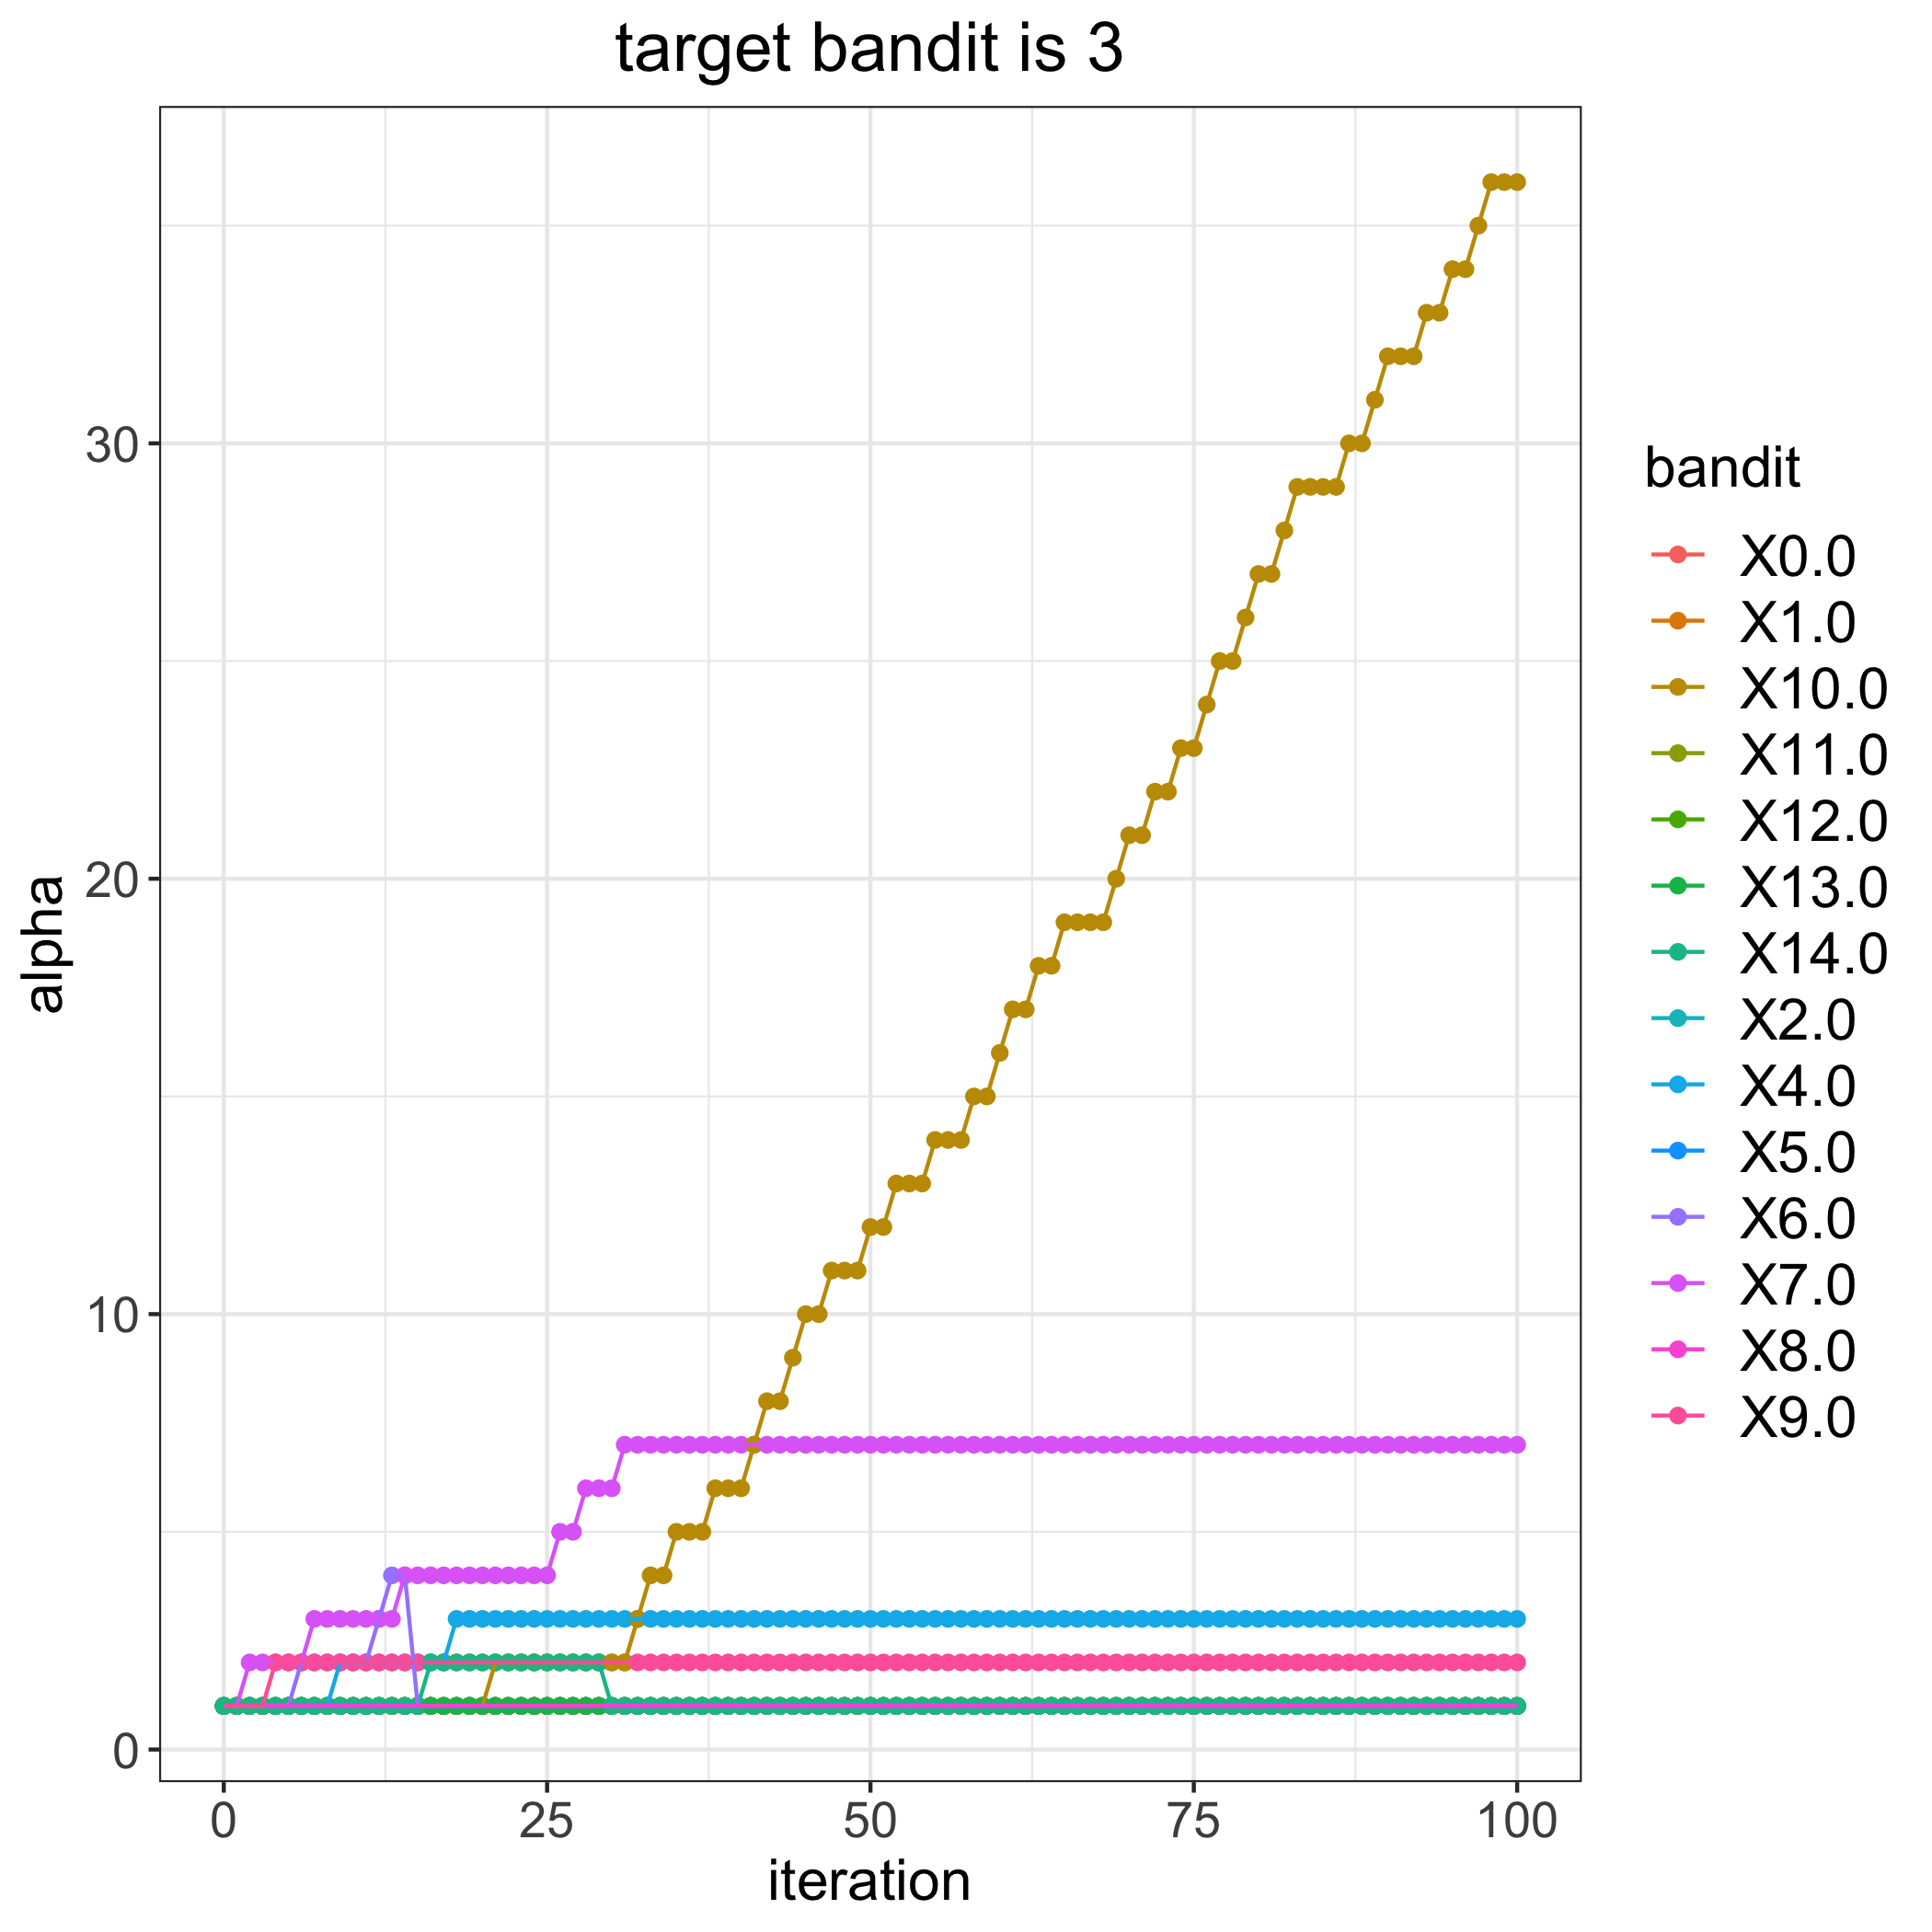

The table this chart was drawn from, first rows:
, 0.0, 1.0, 2.0, 4.0, 5.0, 6.0, 7.0, 8.0, 9.0, 10.0, 11.0, 12.0, 13.0, 14.0
0, 1, 1, 1, 1, 1, 1, 1, 1, 1, 1, 1, 1, 1, 1
1, 1, 1, 1, 1, 1, 1, 1, 1, 1, 1, 1, 1, 1, 1
2, 1, 1, 1, 1, 1, 1, 2, 1, 1, 1, 1, 1, 1, 1
3, 1, 1, 1, 1, 1, 1, 2, 1, 1, 1, 1, 1, 1, 1
4, 1, 1, 1, 1, 1, 1, 2, 1, 2, 1, 1, 1, 1, 1
5, 1, 1, 1, 1, 1, 1, 2, 1, 2, 1, 1, 1, 1, 1
6, 1, 1, 1, 1, 1, 2, 2, 1, 2, 1, 1, 1, 1, 1
7, 1, 1, 1, 1, 1, 2, 3, 1, 2, 1, 1, 1, 1, 1
8, 1, 1, 1, 1, 1, 2, 3, 1, 2, 1, 1, 1, 1, 1
9, 1, 1, 1, 2, 1, 2, 3, 1, 2, 1, 1, 1, 1, 1
10, 1, 1, 1, 2, 1, 2, 3, 1, 2, 1, 1, 1, 1, 1
11, 1, 1, 1, 2, 1, 2, 3, 1, 2, 1, 1, 1, 1, 1
12, 1, 1, 1, 2, 1, 3, 3, 1, 2, 1, 1, 1, 1, 1
13, 1, 1, 1, 2, 1, 4, 3, 1, 2, 1, 1, 1, 1, 1
14, 1, 1, 1, 2, 1, 4, 4, 1, 2, 1, 1, 1, 1, 1
15, 1, 1, 1, 2, 1, 1, 4, 1, 2, 1, 1, 1, 1, 1
16, 1, 1, 1, 2, 1, 1, 4, 1, 2, 1, 1, 1, 1, 2
17, 1, 1, 1, 2, 1, 1, 4, 1, 2, 1, 1, 1, 1, 2
18, 1, 1, 1, 3, 1, 1, 4, 1, 2, 1, 1, 1, 1, 2
19, 1, 1, 1, 3, 1, 1, 4, 1, 2, 1, 1, 1, 1, 2
20, 1, 1, 1, 3, 1, 1, 4, 1, 2, 1, 1, 1, 1, 2
21, 1, 1, 1, 3, 1, 1, 4, 1, 2, 2, 1, 1, 1, 2
22, 1, 1, 1, 3, 1, 1, 4, 1, 2, 2, 1, 1, 1, 2
23, 1, 1, 1, 3, 1, 1, 4, 1, 2, 2, 1, 1, 1, 2
24, 1, 1, 1, 3, 1, 1, 4, 1, 2, 2, 1, 1, 1, 2
25, 1, 1, 1, 3, 1, 1, 4, 1, 2, 2, 1, 1, 1, 2
26, 1, 1, 1, 3, 1, 1, 5, 1, 2, 2, 1, 1, 1, 2
27, 1, 1, 1, 3, 1, 1, 5, 1, 2, 2, 1, 1, 1, 2
28, 1, 1, 1, 3, 1, 1, 6, 1, 2, 2, 1, 1, 1, 2
29, 1, 1, 1, 3, 1, 1, 6, 1, 2, 2, 1, 1, 1, 2
30, 1, 1, 1, 3, 1, 1, 6, 1, 2, 2, 1, 1, 1, 1
31, 1, 1, 1, 3, 1, 1, 7, 1, 2, 2, 1, 1, 1, 1
32, 1, 1, 1, 3, 1, 1, 7, 1, 2, 3, 1, 1, 1, 1
33, 1, 1, 1, 3, 1, 1, 7, 1, 2, 4, 1, 1, 1, 1
34, 1, 1, 1, 3, 1, 1, 7, 1, 2, 4, 1, 1, 1, 1
35, 1, 1, 1, 3, 1, 1, 7, 1, 2, 5, 1, 1, 1, 1
36, 1, 1, 1, 3, 1, 1, 7, 1, 2, 5, 1, 1, 1, 1
37, 1, 1, 1, 3, 1, 1, 7, 1, 2, 5, 1, 1, 1, 1
38, 1, 1, 1, 3, 1, 1, 7, 1, 2, 6, 1, 1, 1, 1
39, 1, 1, 1, 3, 1, 1, 7, 1, 2, 6, 1, 1, 1, 1
40, 1, 1, 1, 3, 1, 1, 7, 1, 2, 6, 1, 1, 1, 1
41, 1, 1, 1, 3, 1, 1, 7, 1, 2, 7, 1, 1, 1, 1
42, 1, 1, 1, 3, 1, 1, 7, 1, 2, 8, 1, 1, 1, 1
43, 1, 1, 1, 3, 1, 1, 7, 1, 2, 8, 1, 1, 1, 1
44, 1, 1, 1, 3, 1, 1, 7, 1, 2, 9, 1, 1, 1, 1
45, 1, 1, 1, 3, 1, 1, 7, 1, 2, 10, 1, 1, 1, 1
46, 1, 1, 1, 3, 1, 1, 7, 1, 2, 10, 1, 1, 1, 1
47, 1, 1, 1, 3, 1, 1, 7, 1, 2, 11, 1, 1, 1, 1
48, 1, 1, 1, 3, 1, 1, 7, 1, 2, 11, 1, 1, 1, 1
49, 1, 1, 1, 3, 1, 1, 7, 1, 2, 11, 1, 1, 1, 1
50, 1, 1, 1, 3, 1, 1, 7, 1, 2, 12, 1, 1, 1, 1
51, 1, 1, 1, 3, 1, 1, 7, 1, 2, 12, 1, 1, 1, 1
52, 1, 1, 1, 3, 1, 1, 7, 1, 2, 13, 1, 1, 1, 1
53, 1, 1, 1, 3, 1, 1, 7, 1, 2, 13, 1, 1, 1, 1
54, 1, 1, 1, 3, 1, 1, 7, 1, 2, 13, 1, 1, 1, 1
55, 1, 1, 1, 3, 1, 1, 7, 1, 2, 14, 1, 1, 1, 1
56, 1, 1, 1, 3, 1, 1, 7, 1, 2, 14, 1, 1, 1, 1
57, 1, 1, 1, 3, 1, 1, 7, 1, 2, 14, 1, 1, 1, 1
58, 1, 1, 1, 3, 1, 1, 7, 1, 2, 15, 1, 1, 1, 1
59, 1, 1, 1, 3, 1, 1, 7, 1, 2, 15, 1, 1, 1, 1
... 41 more rows
